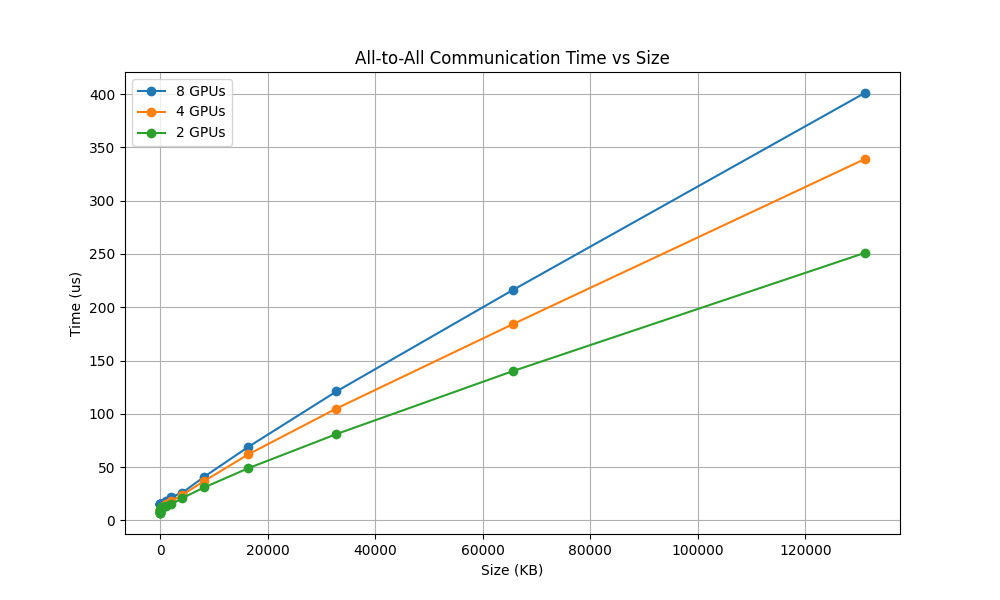

The file beside this chart, header and first rows:
gpu, num_nodes, num_gpus_per_node, dtype, size(kb), time(us)
H100-SXM-80GB, 1, 8, half, 0, 15
H100-SXM-80GB, 1, 4, half, 0, 10
H100-SXM-80GB, 1, 2, half, 0, 7
H100-SXM-80GB, 1, 8, half, 1, 15
H100-SXM-80GB, 1, 4, half, 1, 10
H100-SXM-80GB, 1, 2, half, 1, 7
H100-SXM-80GB, 1, 8, half, 2, 15
H100-SXM-80GB, 1, 4, half, 2, 10
H100-SXM-80GB, 1, 2, half, 2, 7
H100-SXM-80GB, 1, 8, half, 4, 15
H100-SXM-80GB, 1, 4, half, 4, 10
H100-SXM-80GB, 1, 2, half, 4, 7
H100-SXM-80GB, 1, 8, half, 8, 15
H100-SXM-80GB, 1, 4, half, 8, 10
H100-SXM-80GB, 1, 2, half, 8, 8
H100-SXM-80GB, 1, 8, half, 16, 15
H100-SXM-80GB, 1, 4, half, 16, 10
H100-SXM-80GB, 1, 2, half, 16, 9
H100-SXM-80GB, 1, 8, half, 32, 15
H100-SXM-80GB, 1, 4, half, 32, 10
H100-SXM-80GB, 1, 2, half, 32, 10
H100-SXM-80GB, 1, 8, half, 64, 15
H100-SXM-80GB, 1, 4, half, 64, 11
H100-SXM-80GB, 1, 2, half, 64, 11
H100-SXM-80GB, 1, 8, half, 128, 15
H100-SXM-80GB, 1, 4, half, 128, 11
H100-SXM-80GB, 1, 2, half, 128, 13
H100-SXM-80GB, 1, 8, half, 256, 15
H100-SXM-80GB, 1, 4, half, 256, 13
H100-SXM-80GB, 1, 2, half, 256, 13
H100-SXM-80GB, 1, 8, half, 512, 15
H100-SXM-80GB, 1, 4, half, 512, 14
H100-SXM-80GB, 1, 2, half, 512, 13
H100-SXM-80GB, 1, 8, half, 1024, 18
H100-SXM-80GB, 1, 4, half, 1024, 15
H100-SXM-80GB, 1, 2, half, 1024, 14
H100-SXM-80GB, 1, 8, half, 2048, 22
H100-SXM-80GB, 1, 4, half, 2048, 18
H100-SXM-80GB, 1, 2, half, 2048, 15
H100-SXM-80GB, 1, 8, half, 4096, 26
H100-SXM-80GB, 1, 4, half, 4096, 24
H100-SXM-80GB, 1, 2, half, 4096, 21
H100-SXM-80GB, 1, 8, half, 8192, 41
H100-SXM-80GB, 1, 4, half, 8192, 37
H100-SXM-80GB, 1, 2, half, 8192, 31
H100-SXM-80GB, 1, 8, half, 16384, 69
H100-SXM-80GB, 1, 4, half, 16384, 62
H100-SXM-80GB, 1, 2, half, 16384, 49
H100-SXM-80GB, 1, 8, half, 32768, 121
H100-SXM-80GB, 1, 4, half, 32768, 105
H100-SXM-80GB, 1, 2, half, 32768, 81
H100-SXM-80GB, 1, 8, half, 65536, 216
H100-SXM-80GB, 1, 4, half, 65536, 184
H100-SXM-80GB, 1, 2, half, 65536, 140
H100-SXM-80GB, 1, 8, half, 131072, 401
H100-SXM-80GB, 1, 4, half, 131072, 339
H100-SXM-80GB, 1, 2, half, 131072, 251
